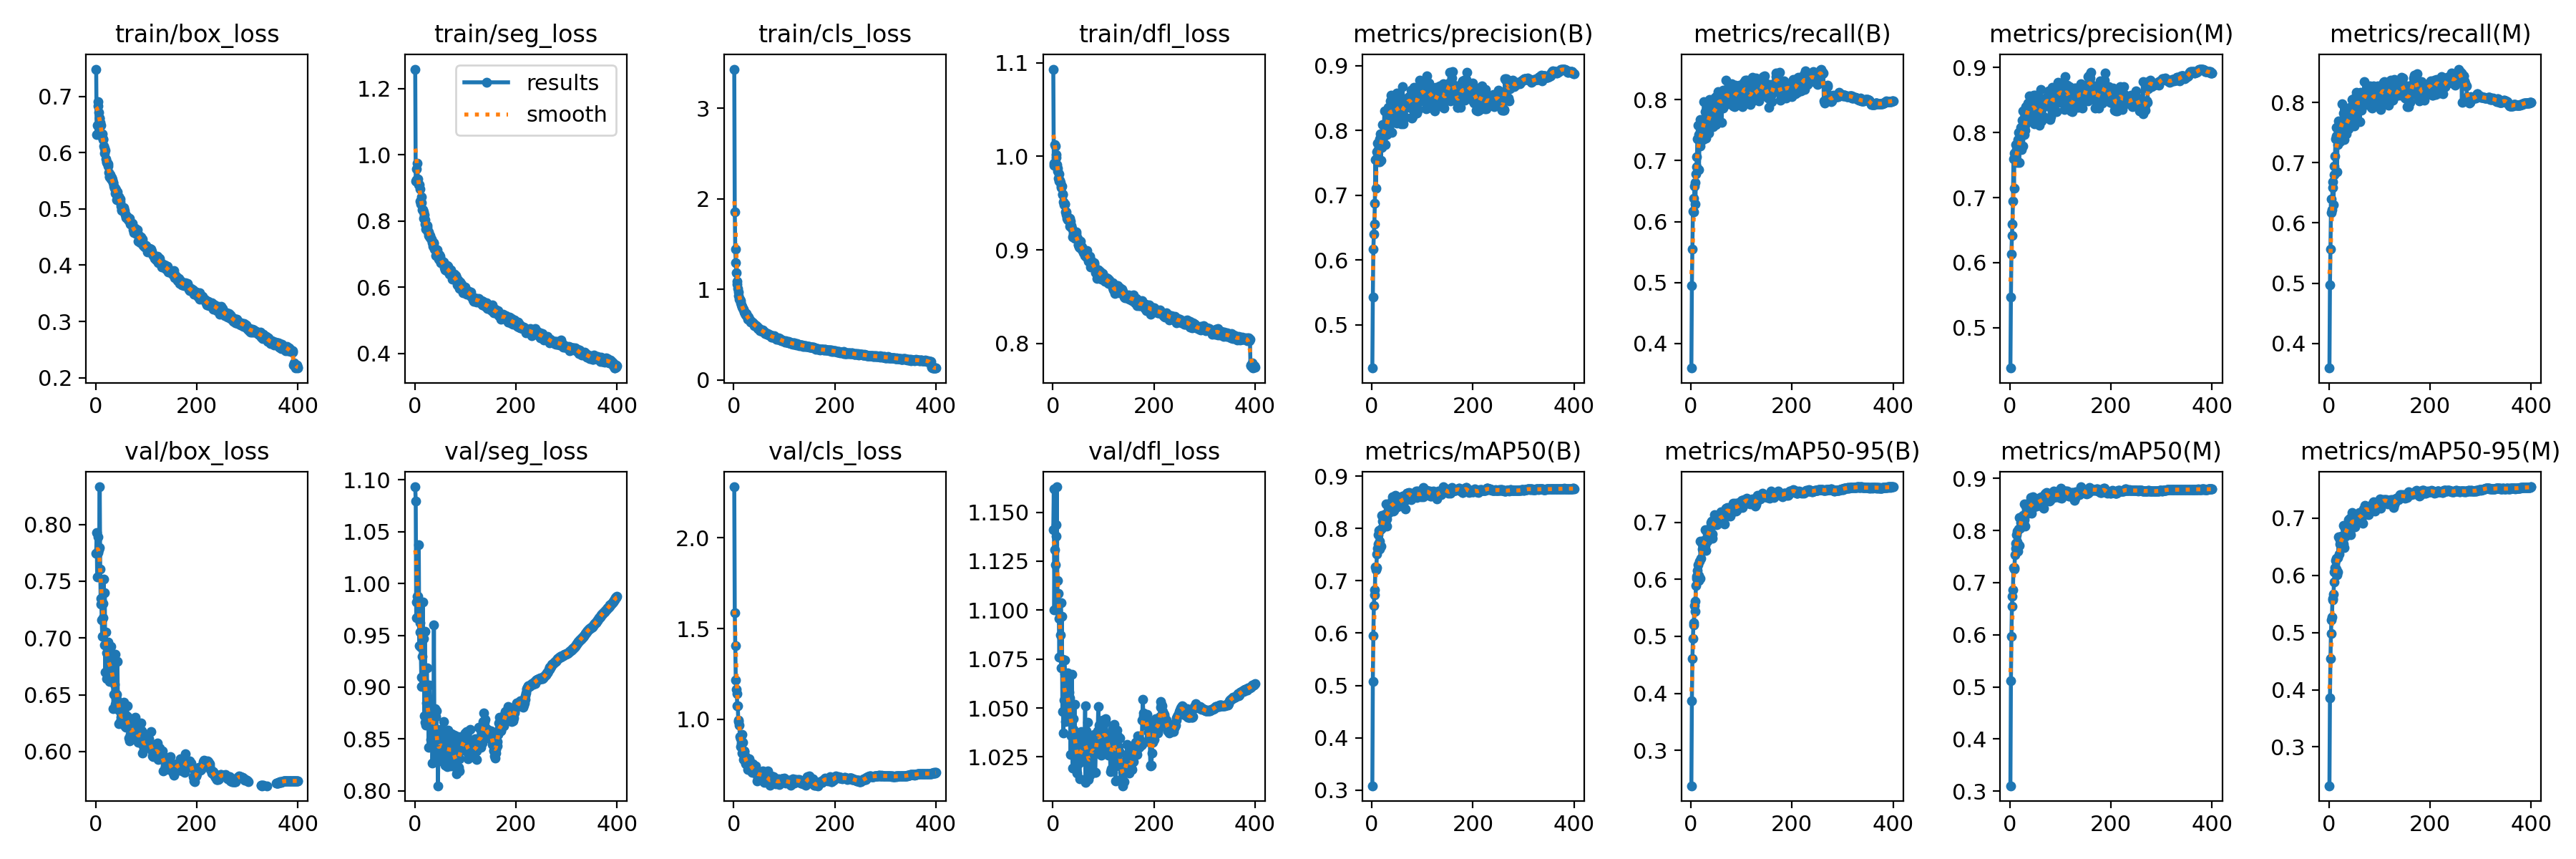

Source data for this figure (header and first rows):
epoch, train/box_loss, train/seg_loss, train/cls_loss, train/dfl_loss, metrics/precision(B), metrics/recall(B), metrics/mAP50(B), metrics/mAP50-95(B), metrics/precision(M), metrics/recall(M), metrics/mAP50(M), metrics/mAP50-95(M), val/box_loss, val/seg_loss, val/cls_loss, val/dfl_loss, lr/pg0, lr/pg1, lr/pg2
1, 0.7488, 1.258, 3.43, 1.093, 0.4331, 0.3597, 0.3083, 0.2377, 0.4381, 0.3591, 0.3104, 0.2322, 0.7748, 1.093, 2.282, 1.141, 0.0684, 0.001663, 0.001663
2, 0.633, 0.9211, 1.852, 0.9901, 0.5428, 0.4944, 0.5082, 0.3869, 0.5471, 0.4977, 0.5114, 0.3858, 0.7927, 1.08, 1.589, 1.162, 0.03673, 0.003322, 0.003322
3, 0.6492, 0.9246, 1.447, 0.993, 0.6167, 0.5543, 0.5952, 0.4604, 0.6132, 0.5564, 0.597, 0.4551, 0.7537, 0.9672, 1.407, 1.1, 0.005041, 0.004972, 0.004972
4, 0.6834, 0.9576, 1.294, 1.013, 0.6397, 0.6167, 0.6531, 0.4958, 0.6416, 0.6175, 0.6547, 0.498, 0.7887, 0.9825, 1.218, 1.131, 0.004963, 0.004963, 0.004963
5, 0.6905, 0.9742, 1.185, 1.011, 0.6558, 0.6385, 0.6725, 0.5196, 0.6597, 0.6392, 0.6743, 0.5226, 0.7753, 0.9877, 1.164, 1.123, 0.004963, 0.004963, 0.004963
6, 0.6716, 0.9266, 1.086, 1.002, 0.6879, 0.6161, 0.682, 0.5244, 0.694, 0.6219, 0.6862, 0.5276, 0.7778, 0.9876, 1.142, 1.138, 0.004951, 0.004951, 0.004951
7, 0.662, 0.9122, 1.057, 0.9985, 0.7546, 0.658, 0.7261, 0.5542, 0.7595, 0.6587, 0.7281, 0.5598, 0.7798, 0.9831, 1.073, 1.144, 0.004938, 0.004938, 0.004938
8, 0.6612, 0.9092, 1.008, 0.9914, 0.7105, 0.6641, 0.7216, 0.544, 0.7148, 0.6687, 0.7264, 0.5568, 0.8331, 1.038, 1.073, 1.163, 0.004926, 0.004926, 0.004926
9, 0.6537, 0.9103, 0.974, 0.9845, 0.7667, 0.6284, 0.7257, 0.5612, 0.7685, 0.6301, 0.7288, 0.5674, 0.7609, 0.9403, 0.9859, 1.115, 0.004913, 0.004913, 0.004913
10, 0.6493, 0.896, 0.9319, 0.9873, 0.7568, 0.6778, 0.7504, 0.589, 0.7599, 0.6806, 0.753, 0.5885, 0.73, 0.9622, 0.9955, 1.1, 0.004901, 0.004901, 0.004901
11, 0.6329, 0.8609, 0.8949, 0.9764, 0.7799, 0.6904, 0.7621, 0.6017, 0.7815, 0.6939, 0.7657, 0.6065, 0.7346, 0.9529, 0.9674, 1.108, 0.004889, 0.004889, 0.004889
12, 0.6293, 0.8516, 0.8939, 0.9813, 0.7519, 0.7062, 0.7707, 0.6055, 0.7572, 0.7114, 0.7751, 0.6138, 0.7162, 0.9383, 0.9054, 1.096, 0.004876, 0.004876, 0.004876
13, 0.6338, 0.8731, 0.855, 0.9733, 0.7703, 0.7362, 0.7882, 0.6151, 0.7741, 0.7396, 0.7919, 0.6254, 0.7012, 0.9093, 0.851, 1.076, 0.004864, 0.004864, 0.004864
14, 0.6246, 0.8546, 0.8718, 0.9743, 0.7542, 0.7576, 0.7965, 0.6256, 0.7566, 0.7587, 0.7994, 0.6301, 0.7307, 0.9008, 0.8917, 1.096, 0.004851, 0.004851, 0.004851
15, 0.6228, 0.8332, 0.8251, 0.9722, 0.7518, 0.7423, 0.7753, 0.6073, 0.7538, 0.7441, 0.7783, 0.6116, 0.7181, 0.9294, 0.867, 1.087, 0.004839, 0.004839, 0.004839
16, 0.6116, 0.8345, 0.8144, 0.9669, 0.7865, 0.6849, 0.7602, 0.598, 0.7887, 0.685, 0.7605, 0.6007, 0.7517, 0.9822, 0.9174, 1.104, 0.004827, 0.004827, 0.004827
17, 0.608, 0.8279, 0.807, 0.9678, 0.7946, 0.7317, 0.7981, 0.632, 0.8002, 0.7367, 0.8031, 0.6312, 0.6936, 0.9067, 0.8133, 1.071, 0.004814, 0.004814, 0.004814
18, 0.5994, 0.8079, 0.7864, 0.9684, 0.7536, 0.7234, 0.7657, 0.6022, 0.7543, 0.7302, 0.7707, 0.6061, 0.7399, 0.9467, 0.8738, 1.097, 0.004802, 0.004802, 0.004802
19, 0.6046, 0.818, 0.778, 0.9596, 0.7733, 0.7679, 0.8252, 0.6665, 0.7745, 0.769, 0.8244, 0.6676, 0.67, 0.8721, 0.7796, 1.048, 0.00479, 0.00479, 0.00479
20, 0.5888, 0.8034, 0.755, 0.9588, 0.7896, 0.7399, 0.801, 0.6368, 0.7941, 0.7419, 0.8039, 0.6374, 0.705, 0.9535, 0.8253, 1.075, 0.004777, 0.004777, 0.004777
21, 0.5834, 0.7909, 0.7471, 0.951, 0.8087, 0.7355, 0.8146, 0.6645, 0.8083, 0.7345, 0.8151, 0.6547, 0.6641, 0.8662, 0.8206, 1.037, 0.004765, 0.004765, 0.004765
22, 0.5823, 0.7762, 0.7354, 0.9479, 0.789, 0.751, 0.8203, 0.6617, 0.7936, 0.7561, 0.8255, 0.6623, 0.6871, 0.8633, 0.7714, 1.054, 0.004752, 0.004752, 0.004752
23, 0.5815, 0.7829, 0.7143, 0.9491, 0.7808, 0.7567, 0.8151, 0.6529, 0.7742, 0.7677, 0.8204, 0.6584, 0.6931, 0.885, 0.7539, 1.075, 0.00474, 0.00474, 0.00474
24, 0.5799, 0.7857, 0.732, 0.9491, 0.8088, 0.7349, 0.8152, 0.6551, 0.8189, 0.7412, 0.8208, 0.6546, 0.6966, 0.9183, 0.7919, 1.068, 0.004728, 0.004728, 0.004728
25, 0.5764, 0.7805, 0.7342, 0.9406, 0.8303, 0.7563, 0.8255, 0.6642, 0.8332, 0.7593, 0.8277, 0.669, 0.6699, 0.8716, 0.758, 1.043, 0.004715, 0.004715, 0.004715
26, 0.5648, 0.7663, 0.7034, 0.9378, 0.7784, 0.7967, 0.8282, 0.6678, 0.7791, 0.7983, 0.8292, 0.6666, 0.6733, 0.879, 0.7611, 1.056, 0.004703, 0.004703, 0.004703
27, 0.5571, 0.7673, 0.6982, 0.9406, 0.8038, 0.7562, 0.8121, 0.6604, 0.801, 0.7628, 0.8164, 0.6586, 0.662, 0.8721, 0.7579, 1.055, 0.004691, 0.004691, 0.004691
28, 0.5569, 0.7555, 0.6721, 0.9335, 0.8061, 0.7804, 0.8465, 0.6875, 0.8083, 0.7823, 0.8509, 0.688, 0.6784, 0.8416, 0.7219, 1.056, 0.004678, 0.004678, 0.004678
29, 0.5616, 0.7545, 0.6938, 0.9353, 0.7933, 0.7639, 0.8181, 0.6602, 0.7968, 0.7676, 0.8213, 0.655, 0.6812, 0.9017, 0.7611, 1.056, 0.004666, 0.004666, 0.004666
30, 0.5534, 0.7497, 0.6674, 0.9324, 0.8004, 0.7366, 0.8048, 0.6512, 0.8032, 0.7387, 0.8083, 0.6481, 0.6926, 0.8806, 0.7813, 1.068, 0.004653, 0.004653, 0.004653
31, 0.5545, 0.7553, 0.6708, 0.9328, 0.8122, 0.7849, 0.844, 0.6844, 0.813, 0.7867, 0.8466, 0.6818, 0.6619, 0.8644, 0.763, 1.047, 0.004641, 0.004641, 0.004641
32, 0.5563, 0.748, 0.6592, 0.9335, 0.8361, 0.756, 0.8289, 0.6724, 0.84, 0.7594, 0.8329, 0.6727, 0.666, 0.8493, 0.7663, 1.058, 0.004629, 0.004629, 0.004629
33, 0.5516, 0.7449, 0.6444, 0.9336, 0.8119, 0.7573, 0.8302, 0.6669, 0.8264, 0.7487, 0.8316, 0.6686, 0.6813, 0.8685, 0.7586, 1.055, 0.004616, 0.004616, 0.004616
34, 0.5467, 0.7383, 0.6371, 0.9252, 0.824, 0.7648, 0.8298, 0.6749, 0.8275, 0.7678, 0.8344, 0.6772, 0.6747, 0.8573, 0.7472, 1.05, 0.004604, 0.004604, 0.004604
35, 0.5474, 0.7339, 0.646, 0.9307, 0.8306, 0.7456, 0.8431, 0.689, 0.8328, 0.7479, 0.8435, 0.6854, 0.6379, 0.8265, 0.7133, 1.026, 0.004592, 0.004592, 0.004592
36, 0.5401, 0.7239, 0.6407, 0.9258, 0.8458, 0.7685, 0.8415, 0.6877, 0.845, 0.7677, 0.8402, 0.6846, 0.6503, 0.8515, 0.7076, 1.043, 0.004579, 0.004579, 0.004579
37, 0.5365, 0.7337, 0.6332, 0.9249, 0.8106, 0.7997, 0.8409, 0.6842, 0.8278, 0.7871, 0.8408, 0.6812, 0.6593, 0.8577, 0.7357, 1.036, 0.004567, 0.004567, 0.004567
38, 0.5371, 0.7326, 0.6288, 0.9228, 0.8546, 0.7585, 0.8407, 0.6756, 0.8562, 0.7567, 0.8438, 0.6742, 0.686, 0.9598, 0.7539, 1.067, 0.004555, 0.004555, 0.004555
39, 0.5283, 0.7142, 0.6198, 0.9138, 0.8347, 0.7839, 0.852, 0.6999, 0.8367, 0.7855, 0.8537, 0.6974, 0.6417, 0.8432, 0.706, 1.019, 0.004542, 0.004542, 0.004542
40, 0.5341, 0.717, 0.6155, 0.9193, 0.7974, 0.7979, 0.8439, 0.6918, 0.8382, 0.7627, 0.8463, 0.6875, 0.6486, 0.8792, 0.7208, 1.045, 0.00453, 0.00453, 0.00453
41, 0.517, 0.6968, 0.5982, 0.917, 0.8413, 0.7894, 0.8604, 0.7028, 0.8414, 0.7924, 0.8633, 0.6999, 0.6501, 0.839, 0.7164, 1.039, 0.004517, 0.004517, 0.004517
42, 0.526, 0.7127, 0.6045, 0.9168, 0.8161, 0.7683, 0.8333, 0.68, 0.8201, 0.7679, 0.8337, 0.6765, 0.6462, 0.8715, 0.7262, 1.032, 0.004505, 0.004505, 0.004505
43, 0.5299, 0.7126, 0.6006, 0.9119, 0.8249, 0.7625, 0.8349, 0.6725, 0.8281, 0.7647, 0.8389, 0.6711, 0.6796, 0.8773, 0.7442, 1.052, 0.004493, 0.004493, 0.004493
44, 0.5177, 0.7023, 0.5891, 0.913, 0.8394, 0.756, 0.8487, 0.6955, 0.8377, 0.7615, 0.8504, 0.692, 0.6413, 0.8317, 0.7041, 1.036, 0.00448, 0.00448, 0.00448
45, 0.5218, 0.7135, 0.5954, 0.9168, 0.8354, 0.7908, 0.8495, 0.6984, 0.84, 0.7942, 0.8543, 0.6939, 0.6367, 0.853, 0.7, 1.027, 0.004468, 0.004468, 0.004468
46, 0.5218, 0.7011, 0.586, 0.9195, 0.8401, 0.8023, 0.863, 0.7131, 0.8436, 0.8053, 0.8654, 0.7102, 0.6242, 0.8048, 0.6607, 1.021, 0.004456, 0.004456, 0.004456
47, 0.5138, 0.686, 0.583, 0.9168, 0.8546, 0.7666, 0.8477, 0.7007, 0.857, 0.7687, 0.8515, 0.6961, 0.6372, 0.8446, 0.7097, 1.032, 0.004443, 0.004443, 0.004443
48, 0.5183, 0.6924, 0.5709, 0.9112, 0.8388, 0.7906, 0.8571, 0.7056, 0.8405, 0.7926, 0.8593, 0.6983, 0.6263, 0.838, 0.6745, 1.017, 0.004431, 0.004431, 0.004431
49, 0.5123, 0.6982, 0.5681, 0.9122, 0.8108, 0.8049, 0.8503, 0.7, 0.813, 0.8061, 0.8514, 0.6887, 0.6411, 0.8436, 0.709, 1.024, 0.004418, 0.004418, 0.004418
50, 0.5052, 0.6928, 0.5658, 0.9055, 0.8576, 0.7593, 0.8517, 0.7066, 0.8569, 0.7604, 0.8536, 0.6966, 0.63, 0.8593, 0.7002, 1.029, 0.004406, 0.004406, 0.004406
51, 0.4984, 0.6742, 0.556, 0.9056, 0.8204, 0.79, 0.842, 0.6967, 0.8237, 0.7933, 0.8463, 0.6854, 0.6247, 0.85, 0.7065, 1.027, 0.004394, 0.004394, 0.004394
52, 0.4978, 0.6748, 0.5433, 0.9031, 0.8422, 0.7767, 0.8452, 0.7013, 0.8444, 0.7787, 0.8485, 0.6936, 0.6293, 0.8351, 0.7022, 1.022, 0.004381, 0.004381, 0.004381
53, 0.5007, 0.6816, 0.5534, 0.9026, 0.8155, 0.788, 0.8435, 0.6968, 0.8164, 0.7905, 0.8467, 0.6903, 0.628, 0.8399, 0.6983, 1.014, 0.004369, 0.004369, 0.004369
54, 0.4978, 0.6736, 0.554, 0.9047, 0.8266, 0.8135, 0.8567, 0.712, 0.8306, 0.8166, 0.8611, 0.6978, 0.628, 0.8401, 0.6724, 1.03, 0.004357, 0.004357, 0.004357
55, 0.5029, 0.6763, 0.5554, 0.9094, 0.8237, 0.8005, 0.8526, 0.7029, 0.8261, 0.8016, 0.8544, 0.697, 0.6339, 0.8538, 0.6904, 1.03, 0.004344, 0.004344, 0.004344
56, 0.4985, 0.6743, 0.5352, 0.9036, 0.8416, 0.7964, 0.8552, 0.7077, 0.8438, 0.7989, 0.859, 0.704, 0.6432, 0.8278, 0.6858, 1.038, 0.004332, 0.004332, 0.004332
57, 0.497, 0.6754, 0.5516, 0.9031, 0.825, 0.799, 0.854, 0.7069, 0.8286, 0.8001, 0.8565, 0.7005, 0.6321, 0.8666, 0.7129, 1.028, 0.004319, 0.004319, 0.004319
58, 0.4902, 0.6677, 0.5457, 0.8999, 0.8097, 0.7977, 0.8467, 0.7057, 0.8114, 0.7999, 0.8479, 0.6959, 0.622, 0.8364, 0.7009, 1.025, 0.004307, 0.004307, 0.004307
59, 0.4908, 0.6591, 0.5348, 0.9006, 0.816, 0.7993, 0.8474, 0.7064, 0.8208, 0.8045, 0.8525, 0.6946, 0.6285, 0.8367, 0.7095, 1.026, 0.004295, 0.004295, 0.004295
60, 0.485, 0.6532, 0.5251, 0.8992, 0.8279, 0.8036, 0.8614, 0.7183, 0.8287, 0.8048, 0.8629, 0.7102, 0.6215, 0.8244, 0.652, 1.026, 0.004282, 0.004282, 0.004282
... 340 more rows
